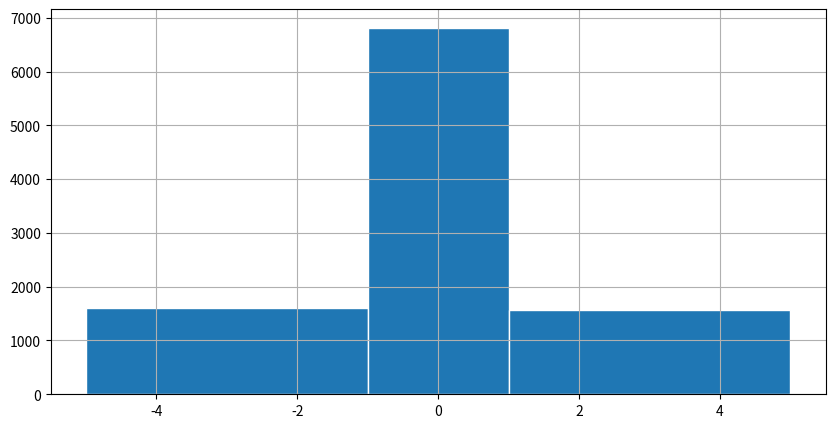

Here is the Python script that generated this plot:

import matplotlib.pyplot as plt
import numpy as np

x = np.random.randn(10000)

plt.figure(figsize=(10, 5))

n, bins, patches = plt.hist(x, bins=[-5, -1, 1, 5], edgecolor='white')
plt.grid()
plt.show()